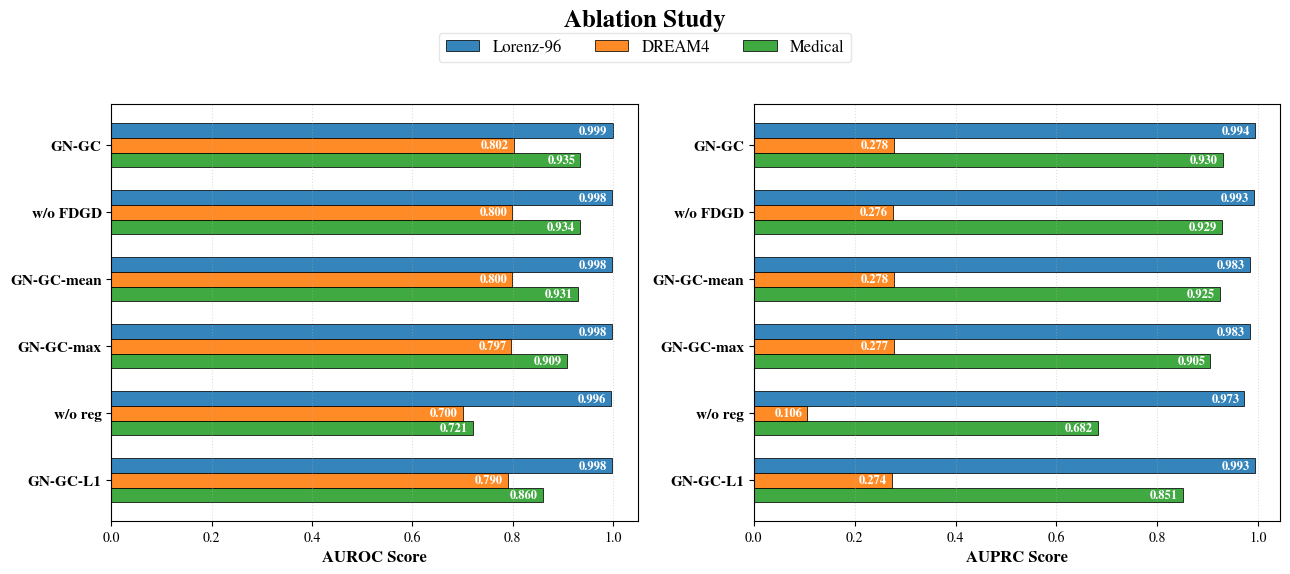

This chart was generated by the following Python code:
import matplotlib.pyplot as plt
import pandas as pd
import numpy as np
import matplotlib.font_manager as fm

# 1. 数据准备
models = ['GN-GC', 'w/o FDGD', 'GN-GC-mean', 'GN-GC-max', 'w/o reg', 'GN-GC-L1']
datasets = ['Lorenz-96', 'DREAM4', 'Medical']

auroc_val = {
    'Lorenz-96': [0.9993, 0.9982, 0.9982, 0.9982, 0.9962, 0.9982],
    'DREAM4': [0.8021, 0.7996, 0.7996, 0.7975, 0.7003, 0.7899],
    'Medical': [0.9351, 0.9345, 0.9306, 0.9087, 0.7206, 0.8596]
}

auprc_val = {
    'Lorenz-96': [0.9940, 0.9925, 0.9831, 0.9834, 0.9726, 0.9933],
    'DREAM4': [0.2777, 0.2762, 0.2775, 0.2774, 0.1059, 0.2743],
    'Medical': [0.9298, 0.9292, 0.9247, 0.9052, 0.6820, 0.8508]
}

# 2. 风格设置（论文风）
plt.rcParams['font.family'] = 'serif'
plt.rcParams['font.serif'] = ['STIXGeneral']
plt.rcParams['pdf.fonttype'] = 42
plt.rcParams['ps.fonttype'] = 42

colors = ['#1f77b4', '#ff7f0e', '#2ca02c']

fig, (ax1, ax2) = plt.subplots(1, 2, figsize=(13, 6), dpi=200)

# def plot_horizontal_bar(ax, data_dict, title, xlabel):
#     y = np.arange(len(models))
#     bar_h = 0.22
#
#     for i, dataset in enumerate(datasets):
#         values = data_dict[dataset]
#         ax.barh(y + (i - 1) * bar_h, values,
#                 height=bar_h, color=colors[i], alpha=0.9,
#                 edgecolor='black', linewidth=0.6,
#                 label=dataset)
#
#         # 数值标注
#         for yi, xi in zip(y, values):
#             ax.text(xi + 0.005, yi + (i - 1) * bar_h,
#                     f'{xi:.3f}', va='center',
#                     fontsize=9, fontweight='bold', color=colors[i])
#
#     ax.set_yticks(y)
#     ax.set_yticklabels(models, fontsize=11, fontweight='bold')
#     ax.set_xlabel(xlabel, fontsize=12, fontweight='bold')
#     ax.set_title(title, fontsize=15, fontweight='bold', pad=15)
#     ax.grid(axis='x', linestyle=':', alpha=0.4)
#     ax.invert_yaxis()  # 让 GN-GC 在最上面

# 绘制
def plot_horizontal_bar(ax, data_dict, title, xlabel):
    y = np.arange(len(models))
    bar_h = 0.22

    for i, dataset in enumerate(datasets):
        values = data_dict[dataset]
        ax.barh(y + (i - 1) * bar_h, values,
                height=bar_h, color=colors[i], alpha=0.9,
                edgecolor='black', linewidth=0.6,
                label=dataset)

        for yi, xi in zip(y, values):
            ax.text(xi - 0.01, yi + (i - 1) * bar_h,   # ✅ 往左挪，放进柱子内部
                    f'{xi:.3f}',
                    va='center', ha='right',
                    fontsize=9, fontweight='bold',
                    color='white')                   # ✅ 深色柱子用白字更清楚

    ax.set_yticks(y)
    ax.set_yticklabels(models, fontsize=11, fontweight='bold')
    ax.set_xlabel(xlabel, fontsize=12, fontweight='bold')
    ax.set_title(title, fontsize=15, fontweight='bold', pad=15)
    ax.grid(axis='x', linestyle=':', alpha=0.4)
    ax.invert_yaxis()


plot_horizontal_bar(ax1, auroc_val, '', 'AUROC Score')
plot_horizontal_bar(ax2, auprc_val, '', 'AUPRC Score')

fig.suptitle('Ablation Study', fontsize=18, fontweight='bold', y=0.95)

# 图例
handles, labels = ax1.get_legend_handles_labels()
fig.legend(handles, labels, loc='upper center',
           bbox_to_anchor=(0.5, 0.925), ncol=3,
           frameon=True, edgecolor='black',
           framealpha=0.1, fontsize=12)

fig.tight_layout(rect=[0, 0, 1, 0.88])
plt.show()
